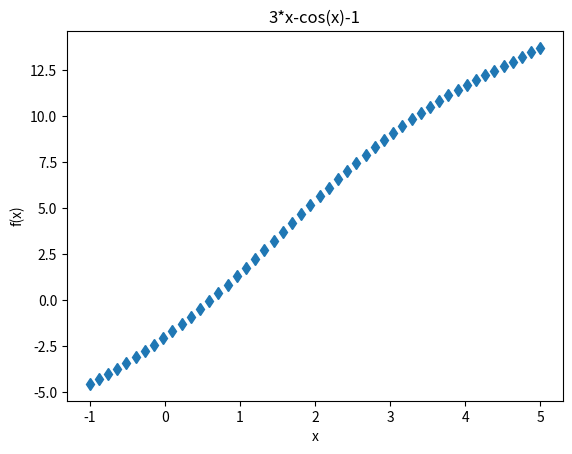

The matplotlib source for this figure:
from numpy import linspace,cos
import matplotlib.pyplot as plt

def f(x):
    return 3*x-cos(x)-1

x=linspace(-1,5)

plt.plot(x,f(x),'d')
plt.plot(0,0,'b')
plt.xlabel('x')
plt.ylabel('f(x)')
plt.title('3*x-cos(x)-1')
plt.show()


